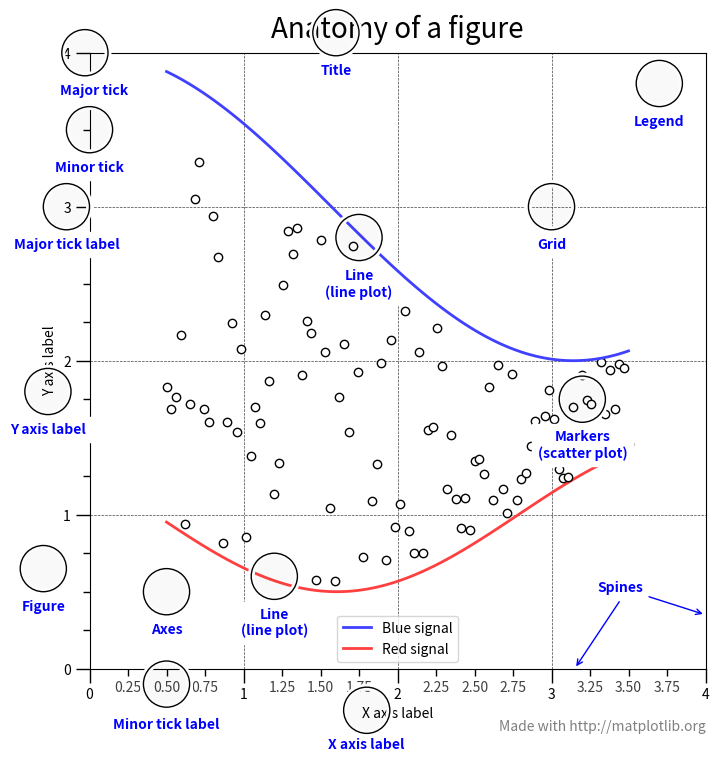

Reproduce this figure in Python.
# This figure shows the name of several matplotlib elements composing a figure

import numpy as np
import matplotlib.pyplot as plt
from matplotlib.ticker import AutoMinorLocator, MultipleLocator, FuncFormatter


np.random.seed(19680801)

X = np.linspace(0.5, 3.5, 100)                          # data for graph
Y1 = 3+np.cos(X)                                        # data for graph
Y2 = 1+np.cos(1+X/0.75)/2                               # data for graph
Y3 = np.random.uniform(Y1, Y2, len(X))                  # data for graph

fig = plt.figure(figsize=(8, 8))                        # size of the figure
ax = fig.add_subplot(1, 1, 1, aspect=1)                 # adds one subplot


def minor_tick(x, pos):                                 # formatting the minor ticks
    if not x % 1.0:                                     # if not diviseable by 1 (e.g.1.2)
        return ""                                       # do not display
    return "%.2f" % x                                   # also gets rid of any of 0.0's on any of the displayed ticks

ax.xaxis.set_major_locator(MultipleLocator(1.000))      # setting the size of the ticks on x Major at 1 whch is divided up into four
ax.xaxis.set_minor_locator(AutoMinorLocator(4))         # setting the size of the ticks on x
ax.yaxis.set_major_locator(MultipleLocator(1.000))      # setting the size of the ticks on y
ax.yaxis.set_minor_locator(AutoMinorLocator(4))         # setting the size of the ticks on y
ax.xaxis.set_minor_formatter(FuncFormatter(minor_tick)) # setting the size of the ticks

ax.set_xlim(0, 4)                                       # limitation of the axis
ax.set_ylim(0, 4)                                       # limitation of the axis

ax.tick_params(which='major', width=1.0)                # major tick width
ax.tick_params(which='major', length=10)                # major tick width
ax.tick_params(which='minor', width=1.0, labelsize=10)                      # minor tick width
ax.tick_params(which='minor', length=5, labelsize=10, labelcolor='0.25')    # minor tick length

ax.grid(linestyle="--", linewidth=0.5, color='.25', zorder=-10)     # set up a grid

ax.plot(X, Y1, c=(0.25, 0.25, 1.00), lw=2, label="Blue signal", zorder=10)  # line plot
ax.plot(X, Y2, c=(1.00, 0.25, 0.25), lw=2, label="Red signal")              # line plot
ax.plot(X, Y3, linewidth=0,
        marker='o', markerfacecolor='w', markeredgecolor='k')               # line plot with circles 
                                                                            # should have been a scatter ploy ANDREW DOES NOT LIKE THIS

ax.set_title("Anatomy of a figure", fontsize=20, verticalalignment='bottom')    # Title
ax.set_xlabel("X axis label")                                                   # x axis label
ax.set_ylabel("Y axis label")                                                   # y axis label

ax.legend()                                                                     # set legend


def circle(x, y, radius=0.15):                                                  # function to create the circle
    from matplotlib.patches import Circle
    from matplotlib.patheffects import withStroke
    circle = Circle((x, y), radius, clip_on=False, zorder=10, linewidth=1,
                    edgecolor='black', facecolor=(0, 0, 0, .0125),
                    path_effects=[withStroke(linewidth=5, foreground='w')])
    ax.add_artist(circle)


def text(x, y, text):                                                       # function to create the text
    ax.text(x, y, text, backgroundcolor="white",
            ha='center', va='top', weight='bold', color='blue')


# Minor tick
circle(0.50, -0.10)
text(0.50, -0.32, "Minor tick label")

# Major tick
circle(-0.03, 4.00)
text(0.03, 3.80, "Major tick")

# Minor tick
circle(0.00, 3.50)
text(0.00, 3.30, "Minor tick")

# Major tick label
circle(-0.15, 3.00)
text(-0.15, 2.80, "Major tick label")

# X Label
circle(1.80, -0.27)
text(1.80, -0.45, "X axis label")

# Y Label
circle(-0.27, 1.80)
text(-0.27, 1.6, "Y axis label")

# Title
circle(1.60, 4.13)
text(1.60, 3.93, "Title")

# Blue plot
circle(1.75, 2.80)
text(1.75, 2.60, "Line\n(line plot)")

# Red plot
circle(1.20, 0.60)
text(1.20, 0.40, "Line\n(line plot)")

# Scatter plot
circle(3.20, 1.75)
text(3.20, 1.55, "Markers\n(scatter plot)")

# Grid
circle(3.00, 3.00)
text(3.00, 2.80, "Grid")

# Legend
circle(3.70, 3.80)
text(3.70, 3.60, "Legend")

# Axes
circle(0.5, 0.5)
text(0.5, 0.3, "Axes")

# Figure
circle(-0.3, 0.65)
text(-0.3, 0.45, "Figure")

color = 'blue'
ax.annotate('Spines', xy=(4.0, 0.35), xycoords='data',
            xytext=(3.3, 0.5), textcoords='data',
            weight='bold', color=color,
            arrowprops=dict(arrowstyle='->',
                            connectionstyle="arc3",
                            color=color))

ax.annotate('', xy=(3.15, 0.0), xycoords='data',
            xytext=(3.45, 0.45), textcoords='data',
            weight='bold', color=color,
            arrowprops=dict(arrowstyle='->',
                            connectionstyle="arc3",
                            color=color))

ax.text(4.0, -0.4, "Made with http://matplotlib.org",
        fontsize=10, ha="right", color='.5')

plt.show()